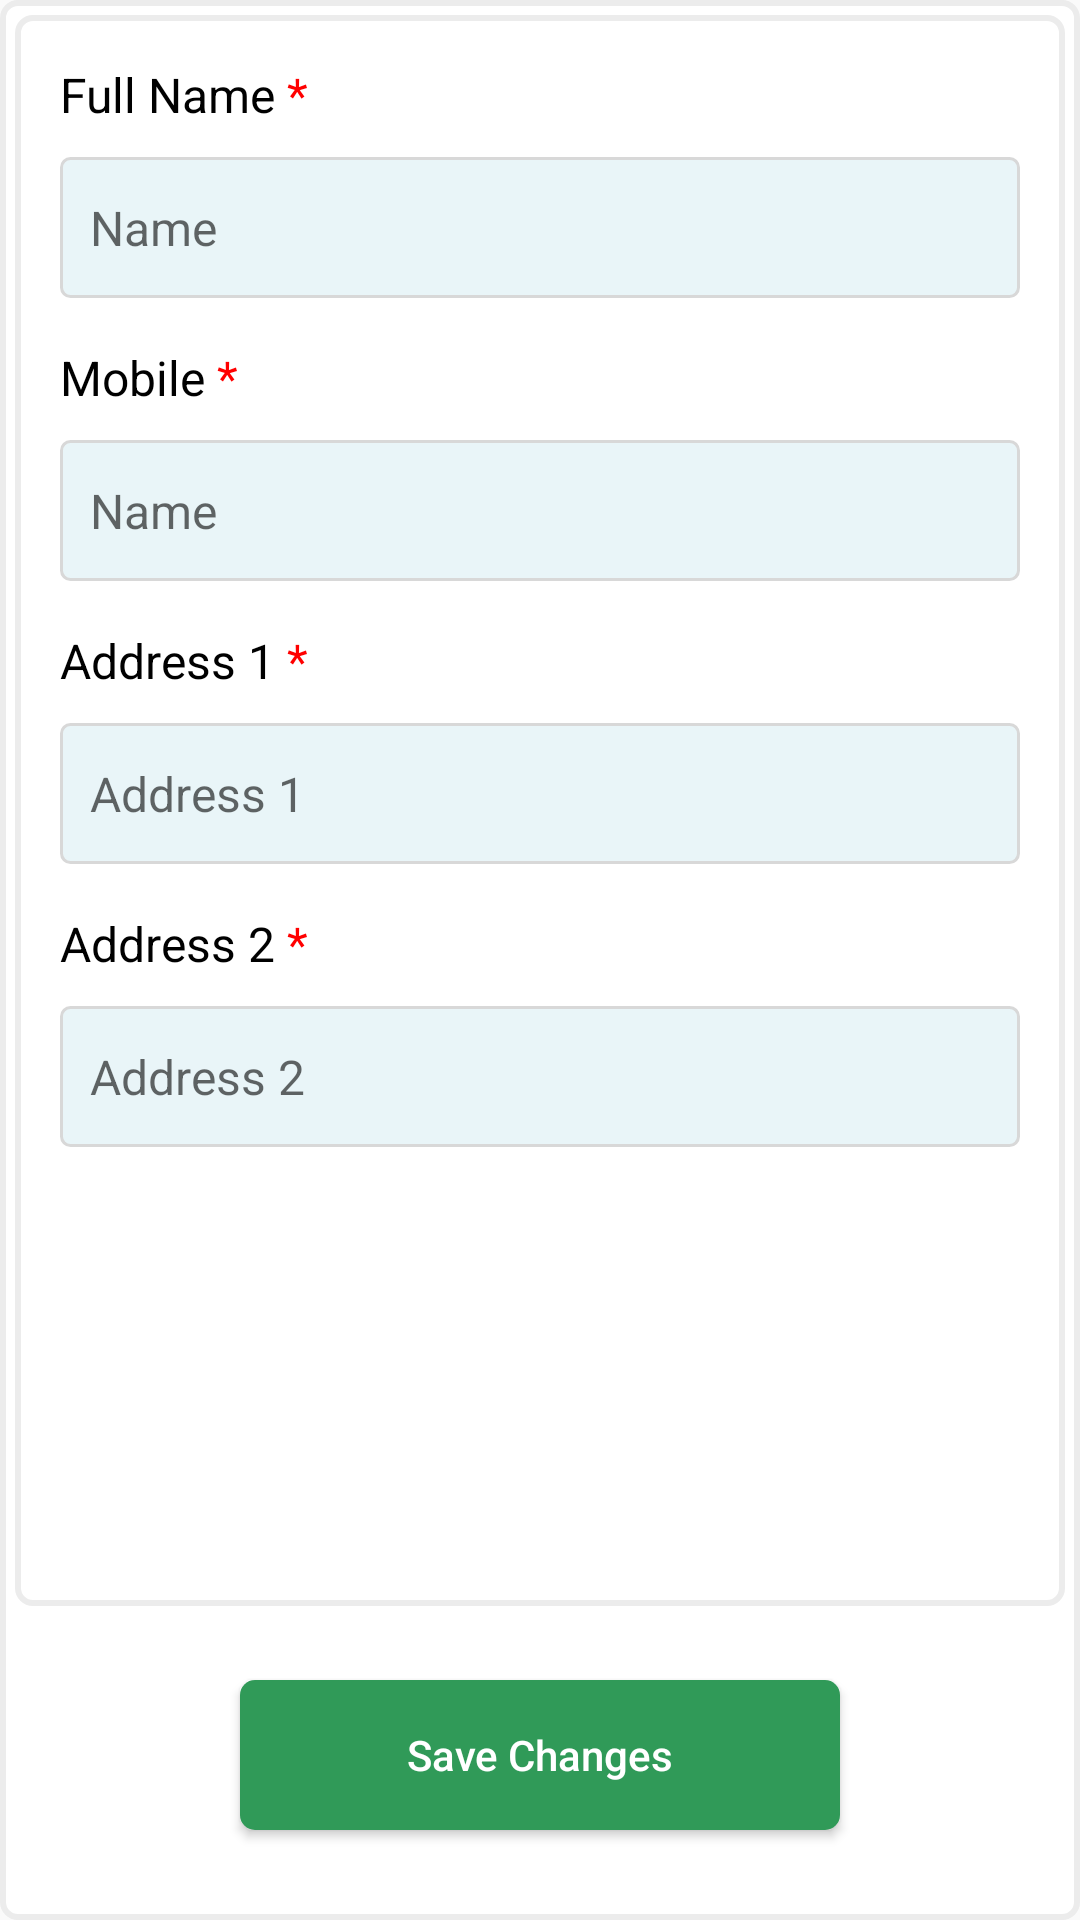

This screen was rendered from an Android layout file. Write that file and the resources it references.
<!-- AndroidManifest.xml: application theme AppTheme -->
<!-- res/layout/content_customerprofile.xml -->
<?xml version="1.0" encoding="utf-8"?>
<LinearLayout android:orientation="vertical"
    xmlns:android="http://schemas.android.com/apk/res/android"
    xmlns:app="http://schemas.android.com/apk/res-auto"
    android:layout_width="match_parent" android:paddingStart="5dp" android:paddingEnd="5dp" android:paddingBottom="5dp" android:paddingTop="5dp"
    android:layout_height="match_parent"  android:background="@drawable/button_greyborder"
    app:layout_behavior="@string/appbar_scrolling_view_behavior" >


    <LinearLayout android:layout_weight="80" android:background="@drawable/button_greyborder"
        android:paddingStart="5dp" android:paddingEnd="5dp" android:visibility="visible"
        android:layout_width="match_parent" android:orientation="vertical"
        android:layout_height="0dp">
        <LinearLayout android:layout_weight="0.5"
            android:layout_width="match_parent" android:orientation="vertical"
            android:layout_height="match_parent">
            <TextView android:layout_weight="0.5" android:layout_width="match_parent" android:textColor="@color/blacklabels"
                android:layout_height="match_parent" android:text="@string/fullname"
                android:textSize="@dimen/textButtons" android:padding="10dp" android:layout_gravity="bottom" android:gravity="bottom"/>
            <LinearLayout android:layout_weight="0.5"
                android:paddingStart="10dp" android:paddingEnd="10dp"
                android:layout_width="match_parent" android:orientation="horizontal"
                android:layout_height="match_parent">
                <EditText android:id="@+id/edt_profile_name"
                    android:layout_weight="0.03" android:visibility="visible" android:background="@drawable/logintextbox"
                    android:layout_width="0dp" android:padding="10dp"
                    android:maxLines="1" android:digits="qwertyuiopasdfghjklzxcvbnmQWERTYUIOPASDFGHJKLZXCVBNM "
                    android:maxLength="50" android:textSize="@dimen/textButtons"
                    android:layout_height="match_parent" android:hint="Name"/>
            </LinearLayout>

        </LinearLayout>

        <LinearLayout android:layout_weight="0.5"
            android:layout_width="match_parent" android:orientation="vertical"
            android:layout_height="match_parent">
            <TextView android:layout_weight="0.5"        android:layout_width="match_parent" android:textColor="@color/blacklabels"
                android:textSize="@dimen/textButtons" android:padding="10dp" android:layout_gravity="bottom" android:gravity="bottom"
                android:layout_height="match_parent" android:text="@string/mobile" />
            <LinearLayout android:layout_weight="0.5"
                android:paddingStart="10dp" android:paddingEnd="10dp"
                android:layout_width="match_parent" android:orientation="horizontal"
                android:layout_height="match_parent">

                <EditText android:id="@+id/edt_profile_mobile"
                    android:layout_weight="0.03" android:visibility="visible" android:background="@drawable/logintextbox"
                    android:layout_width="match_parent" android:padding="10dp" android:textSize="@dimen/textButtons"
                    android:maxLines="1" android:enabled="false" android:maxLength="10"
                    android:layout_height="match_parent" android:hint="Name"/>

            </LinearLayout>

        </LinearLayout>

        <LinearLayout android:layout_weight="0.5"
            android:layout_width="match_parent" android:orientation="vertical"
            android:layout_height="match_parent">
            <TextView android:layout_weight="0.5"        android:layout_width="match_parent" android:textColor="@color/blacklabels"
                android:textSize="@dimen/textButtons" android:padding="10dp" android:layout_gravity="bottom" android:gravity="bottom"
                android:layout_height="match_parent" android:text="@string/address1" />
            <LinearLayout android:layout_weight="0.5"
                android:paddingStart="10dp" android:paddingEnd="10dp"
                android:layout_width="match_parent" android:orientation="horizontal"
                android:layout_height="match_parent">

                <EditText android:id="@+id/edt_profile_address1"
                    android:layout_weight="0.03" android:visibility="visible" android:background="@drawable/logintextbox"
                    android:layout_width="match_parent" android:padding="10dp" android:textSize="@dimen/textButtons"
                    android:maxLines="1" android:inputType="text" android:maxLength="75"
                    android:layout_height="match_parent" android:hint="Address 1"/>

            </LinearLayout>

        </LinearLayout>

        <LinearLayout android:layout_weight="0.5"
            android:layout_width="match_parent" android:orientation="vertical"
            android:layout_height="match_parent">
            <TextView android:layout_weight="0.5"        android:layout_width="match_parent" android:textColor="@color/blacklabels"
                android:textSize="@dimen/textButtons" android:padding="10dp" android:layout_gravity="bottom" android:gravity="bottom"
                android:layout_height="match_parent" android:text="@string/address2" />
            <LinearLayout android:layout_weight="0.5"
                android:paddingStart="10dp" android:paddingEnd="10dp"
                android:layout_width="match_parent" android:orientation="horizontal"
                android:layout_height="match_parent">

                <EditText android:id="@+id/edt_profile_address2"
                    android:layout_weight="0.03" android:visibility="visible" android:background="@drawable/logintextbox"
                    android:layout_width="match_parent" android:padding="10dp" android:textSize="@dimen/textButtons"
                    android:maxLines="1" android:inputType="text" android:maxLength="75"
                    android:layout_height="match_parent" android:hint="Address 2"/>

            </LinearLayout>

        </LinearLayout>

        <LinearLayout android:layout_weight="0.52" android:visibility="invisible"
            android:layout_width="match_parent" android:orientation="vertical"
            android:layout_height="match_parent">
            <TextView android:layout_weight="0.5"        android:layout_width="match_parent"
                android:textSize="@dimen/profileLabel" android:padding="10dp" android:layout_gravity="bottom" android:gravity="bottom"
                android:layout_height="match_parent" android:text="Email :" />
            <LinearLayout android:layout_weight="0.5"
                android:layout_width="match_parent" android:orientation="horizontal"
                android:layout_height="match_parent">

                <EditText android:id="@+id/edt_profile_email"
                    android:layout_weight="0.03" android:visibility="visible" android:background="@drawable/profiletextbox"
                    android:layout_width="match_parent" android:padding="10dp" android:maxLines="1"
                    android:layout_height="match_parent" android:hint="Email"/>

            </LinearLayout>

        </LinearLayout>

        <LinearLayout android:layout_weight="0.52"
            android:layout_width="match_parent" android:orientation="vertical"
            android:layout_height="match_parent">

        </LinearLayout>
    </LinearLayout>


    <LinearLayout android:layout_weight="15"
        android:layout_width="match_parent" android:orientation="vertical" android:layout_gravity="center" android:gravity="center"
        android:layout_height="0dp">
        <Button android:id="@+id/but_profile_save"
            android:layout_width="200dp" android:background="@drawable/roundbutton_green" android:layout_gravity="center" android:gravity="center"
            android:layout_height="50dp" android:text="Save Changes" android:textColor="#ffffff" ></Button>
    </LinearLayout>



</LinearLayout>
<!-- resources referenced by this layout -->
<resources>
  <color name="blacklabels">#000000</color>
  <dimen name="profileLabel">18dp</dimen>
  <dimen name="textButtons">16dp</dimen>
  <!-- drawable button_greyborder (drawable) -->
  <?xml version="1.0" encoding="utf-8"?>
  <shape xmlns:android="http://schemas.android.com/apk/res/android" android:shape="rectangle" >
      <solid android:color="#ffffff"/> 
      
      <corners
          android:bottomRightRadius="5dp"
          android:bottomLeftRadius="5dp"
          android:topLeftRadius="5dp"
          android:topRightRadius="5dp"/>
  
      <stroke android:width="2dp" android:color="#ececec"/>
  </shape>
  <!-- drawable logintextbox (drawable) -->
  <shape xmlns:android="http://schemas.android.com/apk/res/android" android:shape="rectangle" android:padding="5dp">
      <solid android:color="#e9f5f8"/> 
      <padding android:bottom="5dp" android:left="5dp" android:right="5dp" android:top="5dp"></padding>
      <corners
          android:bottomRightRadius="3dp"
          android:bottomLeftRadius="3dp"
          android:topLeftRadius="3dp"
          android:topRightRadius="3dp"/>
      <stroke android:width="1dp" android:color="#d8d8d8"/>
  
  </shape>
  <!-- drawable profiletextbox (drawable) -->
  <shape xmlns:android="http://schemas.android.com/apk/res/android" android:shape="rectangle" android:padding="5dp">
      <solid android:color="#FFFFFF"/> 
      <padding android:bottom="5dp" android:left="25dp" android:right="15dp" android:top="5dp"></padding>
      <corners
          android:bottomRightRadius="5dp"
          android:bottomLeftRadius="5dp"
          android:topLeftRadius="5dp"
          android:topRightRadius="5dp"/>
      <stroke android:width="1dp" android:color="#000000"/>
  </shape>
  <!-- drawable roundbutton_green (drawable) -->
  <?xml version="1.0" encoding="utf-8"?>
  <shape xmlns:android="http://schemas.android.com/apk/res/android" android:shape="rectangle" android:padding="10dp">
      <solid android:color="#309A58"/>
      <padding android:bottom="5dp" android:left="5dp" android:right="5dp" android:top="5dp"></padding>
      <corners
          android:bottomRightRadius="5dp"
          android:bottomLeftRadius="5dp"
          android:topLeftRadius="5dp"
          android:topRightRadius="5dp"/>
  
      
  </shape>
  <string name="address1">Address 1 <font fgcolor="#FF0000">*</font></string>
  <string name="address2">Address 2 <font fgcolor="#FF0000">*</font></string>
  <string name="fullname">Full Name <font fgcolor="#FF0000">*</font></string>
  <string name="mobile">Mobile <font fgcolor="#FF0000">*</font></string>
  <style name="AppTheme" parent="Theme.AppCompat.Light.DarkActionBar">
          
          <item name="colorPrimary">@color/colorWhite</item>
          <item name="colorPrimaryDark">@color/colorPrimaryDark</item>
          <item name="colorAccent">@color/colorAccent</item>
          <item name="android:dropDownListViewStyle">@style/MySpinner</item>
          <item name="buttonStyle">@style/MyButton</item>
  
      </style>
  <color name="colorWhite">#FFFFFF</color>
  <color name="colorPrimaryDark">#3700B3</color>
  <color name="colorAccent">#03DAC5</color>
  <style name="MySpinner" parent="Theme.AppCompat.Light.DarkActionBar">
          <item name="android:dividerHeight">2dp</item>
          <item name="android:divider">#ececec</item>
      </style>
  <style name="MyButton" parent="Widget.AppCompat.Button">
          <item name="android:textAllCaps">false</item>
      </style>
</resources>
